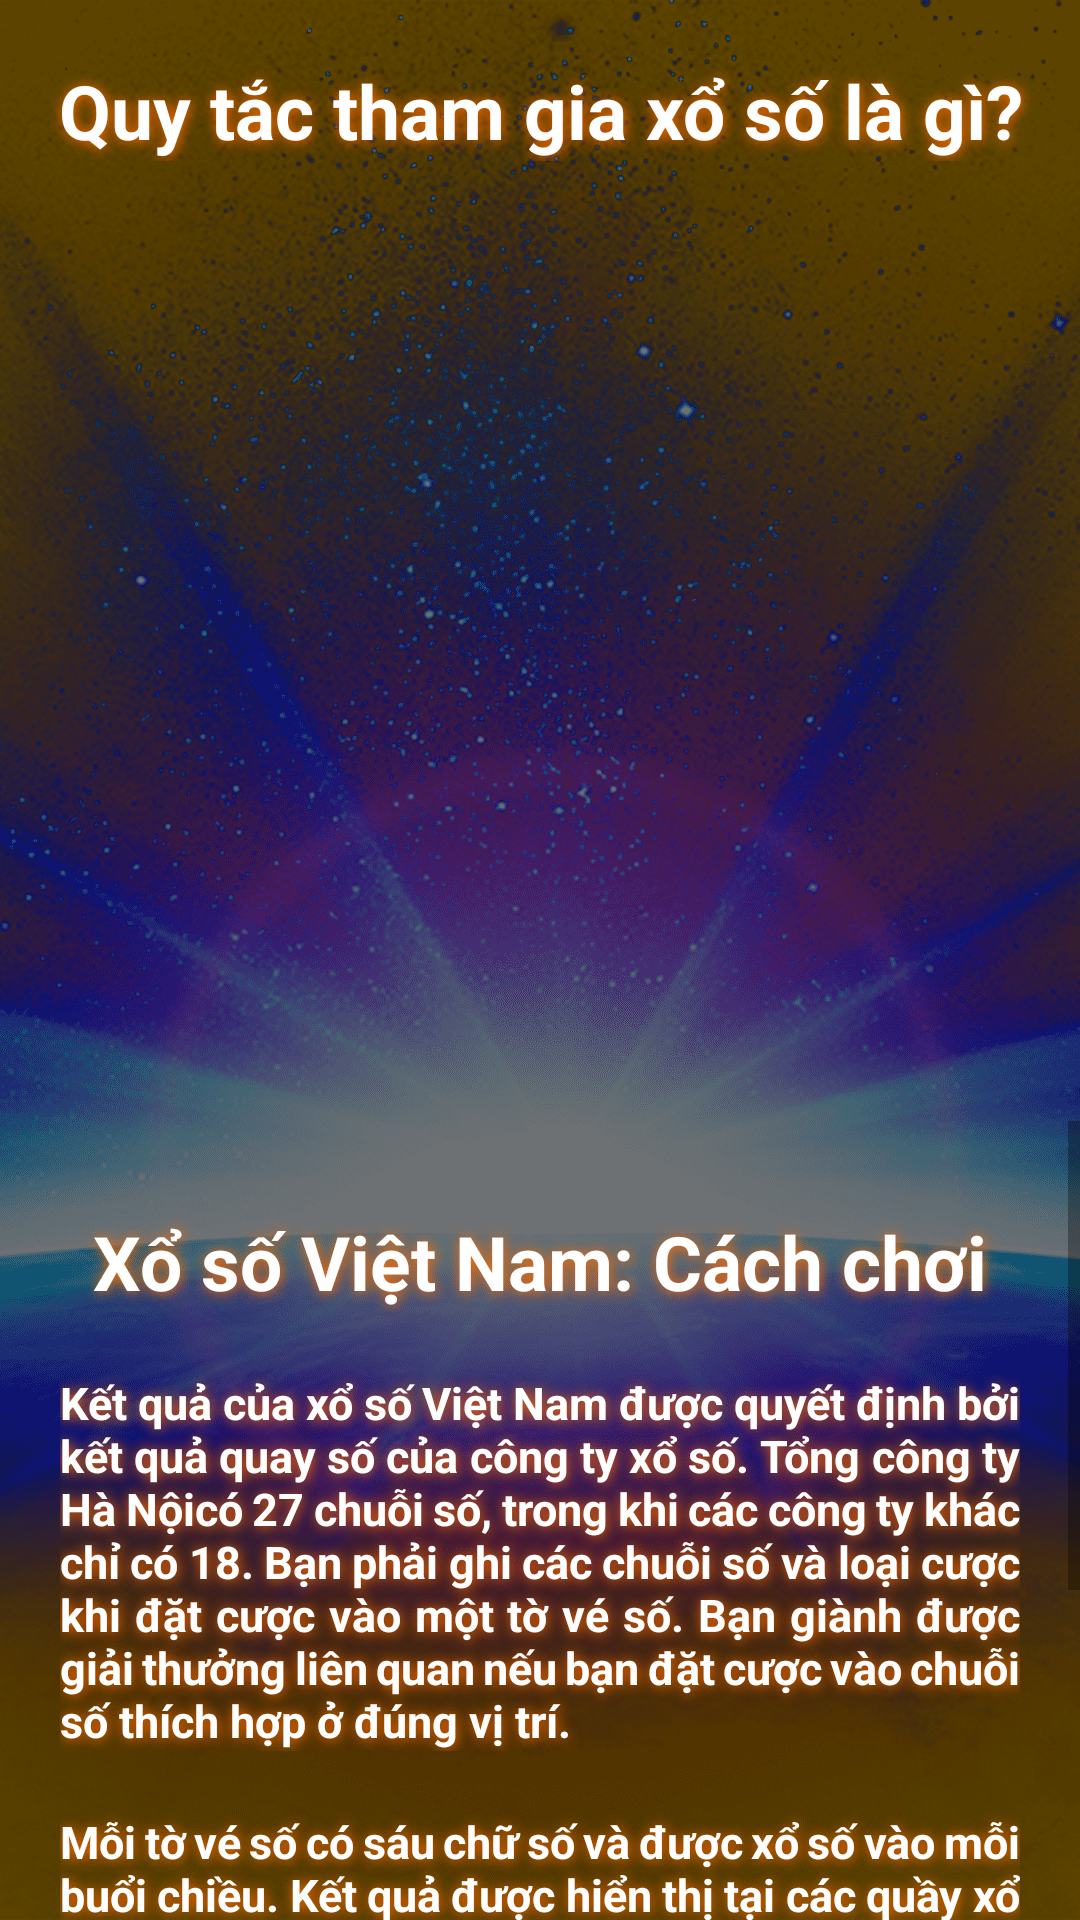

Here is an Android app screen rendered from its layout file. Give the layout XML and the strings, colors and styles it references.
<!-- AndroidManifest.xml: application theme Theme.VietLotteryTen -->
<!-- res/layout/activity_next.xml -->
<?xml version="1.0" encoding="utf-8"?>
<LinearLayout xmlns:android="http://schemas.android.com/apk/res/android"
    xmlns:app="http://schemas.android.com/apk/res-auto"
    xmlns:tools="http://schemas.android.com/tools"
    android:layout_width="match_parent"
    android:layout_height="match_parent"
    android:orientation="vertical"
    android:background="@drawable/bg10"
    tools:context=".NextAct">

        <TextView
            android:layout_width="match_parent"
            android:layout_height="wrap_content"
            android:layout_marginHorizontal="10dp"
            android:layout_marginTop="20dp"
            android:gravity="center"
            android:shadowColor="#FF6D00"
            android:shadowDx="1"
            android:shadowDy="1"
            android:shadowRadius="10"
            android:text="@string/rule_title"
            android:textColor="@color/white"
            android:textSize="25sp"
            android:textStyle="bold" />

        <androidx.viewpager.widget.ViewPager
            android:id="@+id/viewPager"
            android:layout_width="match_parent"
            android:layout_height="300dp"
            android:layout_marginHorizontal="10dp"
            android:layout_marginTop="20dp"
            android:clipToPadding="false"
            android:foregroundGravity="bottom"
            android:overScrollMode="never" />


    <ScrollView
            android:layout_width="match_parent"
            android:layout_height="match_parent">

            <RelativeLayout
                android:layout_width="match_parent"
                android:layout_height="wrap_content">

        <TextView
            android:id="@+id/t1"
            android:layout_width="match_parent"
            android:layout_height="wrap_content"
            android:text="@string/content_title"
            android:gravity="center"
            android:layout_marginHorizontal="20dp"
            android:layout_marginTop="30dp"
            android:textColor="@color/white"
            android:textStyle="bold"
            android:textSize="25dp"
            android:shadowDx="1"
            android:shadowDy="1"
            android:shadowRadius="10"
            android:shadowColor="#FF6D00"/>

        <TextView
            android:id="@+id/t2"
            android:layout_width="match_parent"
            android:layout_height="wrap_content"
            android:text="@string/abt1"
            android:layout_marginTop="20dp"
            android:layout_marginHorizontal="20dp"
            android:justificationMode="inter_word"
            android:textSize="15dp"
            android:textStyle="bold"
            android:textColor="@color/white"
            android:shadowDx="1"
            android:shadowDy="1"
            android:shadowRadius="10"
            android:shadowColor="#FF6D00"
            android:layout_below="@id/t1"/>

        <TextView
            android:id="@+id/t3"
            android:layout_width="match_parent"
            android:layout_height="wrap_content"
            android:text="@string/abt2"
            android:layout_marginTop="20dp"
            android:layout_marginHorizontal="20dp"
            android:justificationMode="inter_word"
            android:textSize="15dp"
            android:textStyle="bold"
            android:textColor="@color/white"
            android:shadowDx="1"
            android:shadowDy="1"
            android:shadowRadius="10"
            android:shadowColor="#FF6D00"
            android:layout_below="@id/t2"/>

                <Button
                    android:id="@+id/nextP"
                    android:layout_width="match_parent"
                    android:layout_height="40dp"
                    android:layout_below="@id/t3"
                    android:layout_marginHorizontal="10dp"
                    android:layout_marginTop="20dp"
                    android:layout_marginBottom="20dp"
                    android:background="@drawable/border1"
                    android:shadowColor="#FF6D00"
                    android:shadowDx="1"
                    android:shadowDy="1"
                    android:shadowRadius="10"
                    android:text="QUAY LẠI TRANG CHỦ"
                    android:textColor="@color/white"
                    android:textSize="15dp"
                    android:textStyle="bold"
                    app:backgroundTint="#C58C27" />

            </RelativeLayout>
        </ScrollView>
</LinearLayout>
<!-- resources referenced by this layout -->
<resources>
  <!-- drawable bg10: png bitmap (drawable, 465426 bytes) -->
  <!-- drawable border1 (drawable) -->
  <?xml version="1.0" encoding="utf-8"?>
  <shape xmlns:android="http://schemas.android.com/apk/res/android" android:shape="rectangle">
      <padding android:left="5dp" android:right="5dp" android:top="5dp" android:bottom="5dp"/>
      <stroke android:width="5dp" android:color="#FFD600"/>
      <corners android:radius="50dp"/>
  </shape>
  <string name="abt1">Kết quả của xổ số Việt Nam được quyết định bởi kết quả quay số của công ty xổ số. Tổng công ty "Hà Nội" có 27 chuỗi số, trong khi các công ty khác chỉ có 18. Bạn phải ghi các chuỗi số và loại cược khi đặt cược vào một tờ vé số. Bạn giành được giải thưởng liên quan nếu bạn đặt cược vào chuỗi số thích hợp ở đúng vị trí.</string>
  <string name="abt2">Mỗi tờ vé số có sáu chữ số và được xổ số vào mỗi buổi chiều. Kết quả được hiển thị tại các quầy xổ số và cũng có thể được xem trực tuyến.
  Nhiều người dân địa phương thích chơi xổ số Việt Nam vì vé của họ có khả năng trúng giải cao hơn so với các loại hình xổ số khác chỉ trả thưởng khi đoán đúng các con số từ kỳ quay thưởng có sáu chữ số.</string>
  <string name="content_title">Xổ số Việt Nam: Cách chơi</string>
  <string name="rule_title">Quy tắc tham gia xổ số là gì?</string>
  <style name="Theme.VietLotteryTen" parent="Theme.MaterialComponents.DayNight.NoActionBar">
          
          <item name="colorPrimary">@color/purple_500</item>
          <item name="colorPrimaryVariant">@color/purple_700</item>
          <item name="colorOnPrimary">@color/white</item>
          
          <item name="colorSecondary">@color/teal_200</item>
          <item name="colorSecondaryVariant">@color/teal_700</item>
          <item name="colorOnSecondary">@color/black</item>
          
          <item name="android:statusBarColor" tools:targetApi="l">?attr/colorPrimaryVariant</item>
          
      </style>
  <!-- not gathered from this repository: default colours our renderer supplied (Android Studio template values) -->
  <color name="purple_500">#FF6200EE</color>
  <color name="purple_700">#FF3700B3</color>
  <color name="teal_200">#FF03DAC5</color>
  <color name="teal_700">#FF018786</color>
  <color name="black">#FF000000</color>
  <color name="white">#FFFFFFFF</color>
</resources>
